4-way image classification set "dataset_oiseaux" from GitHub (Yannickthomas0602/Yolo_projet_etude); label vocabulary: balbuzard, cormoran, heron, mouette goeland.

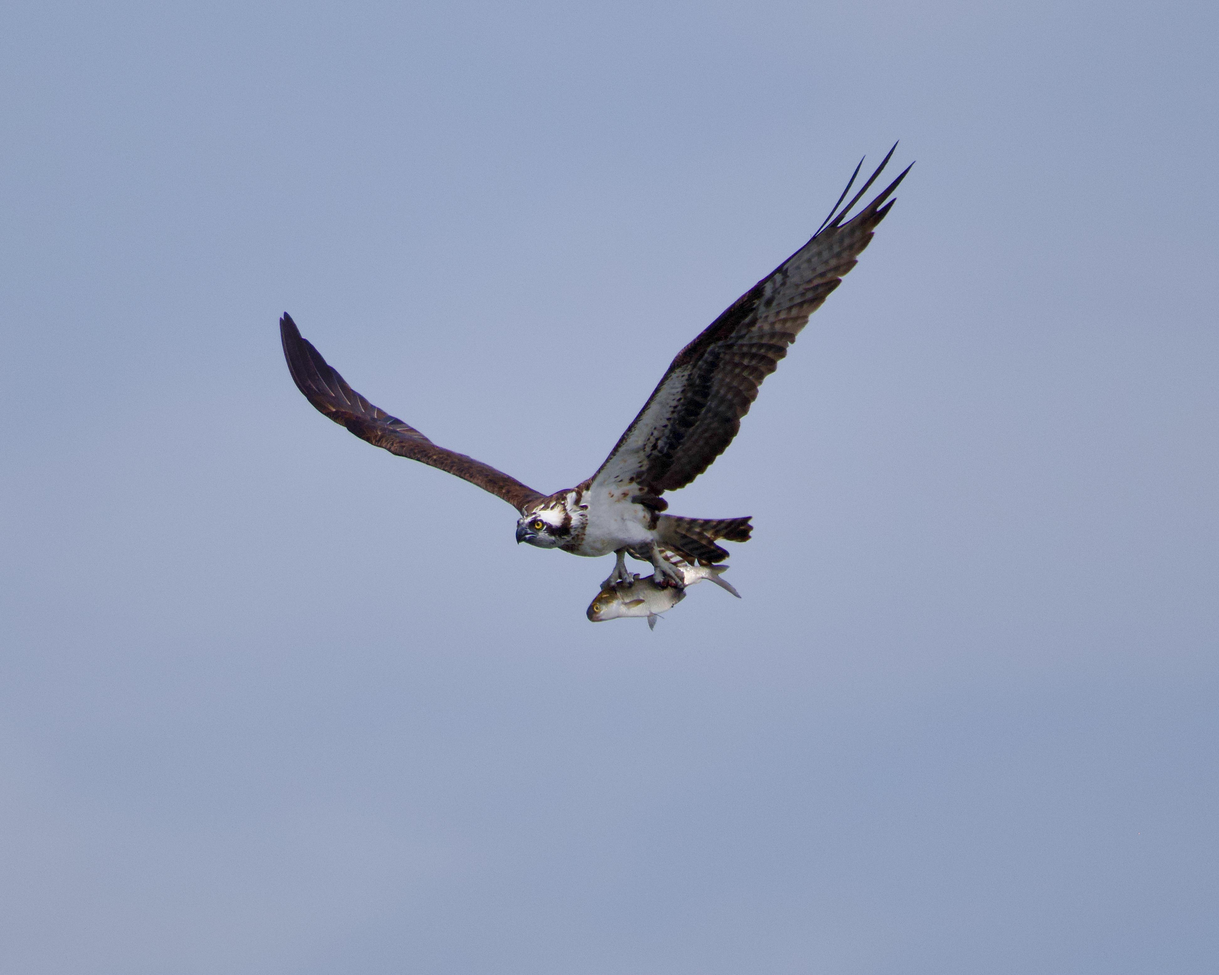
Label: balbuzard

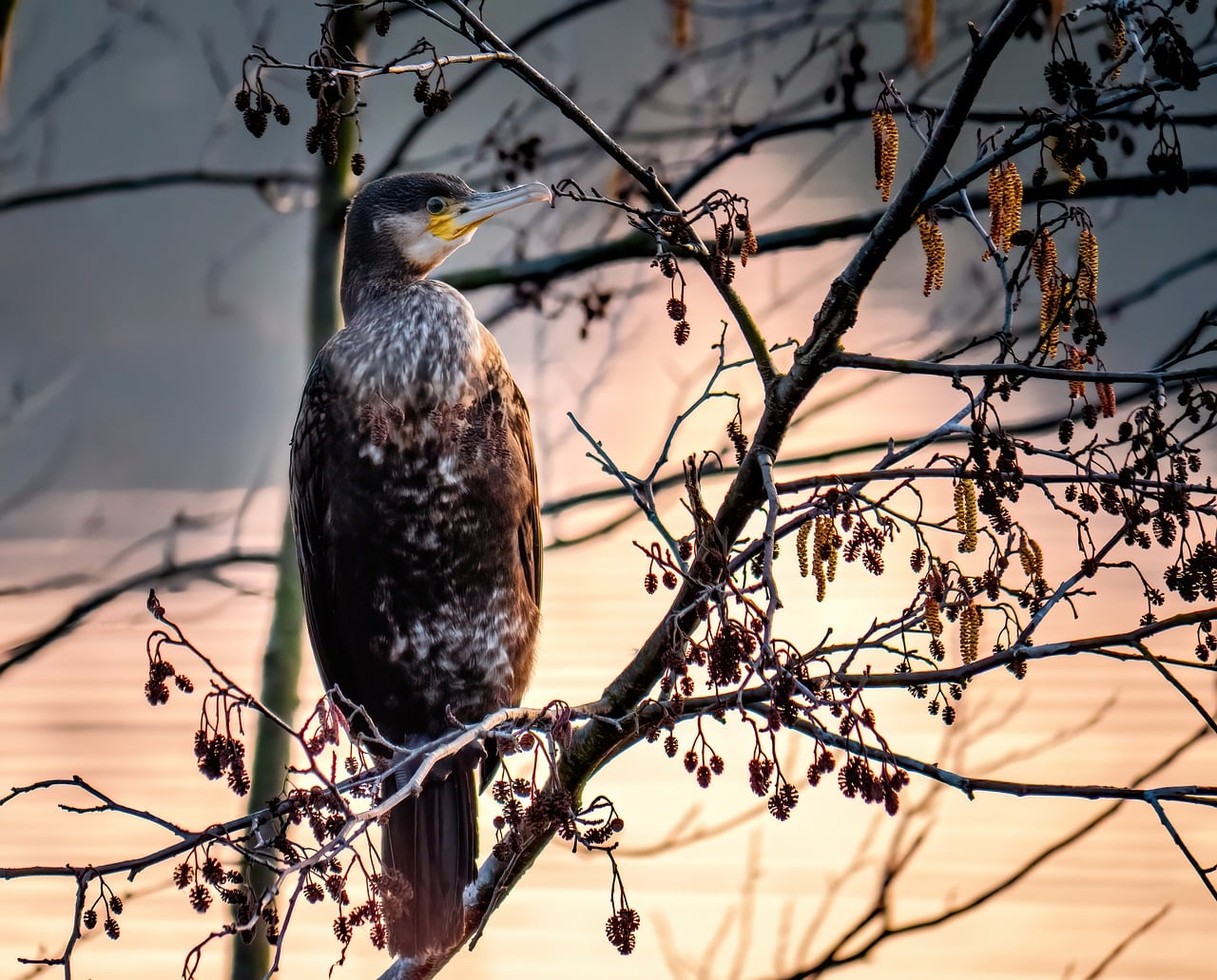
Label: cormoran

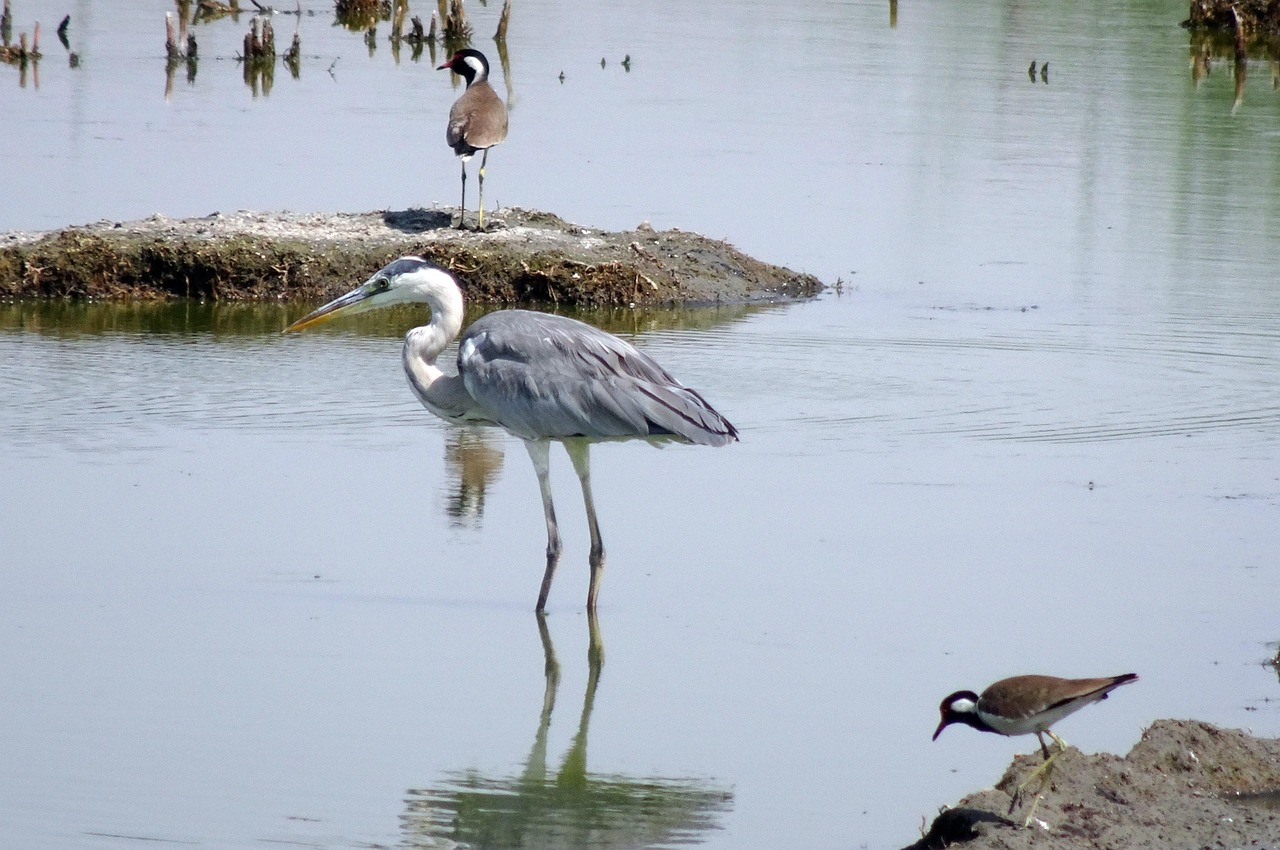
Label: heron

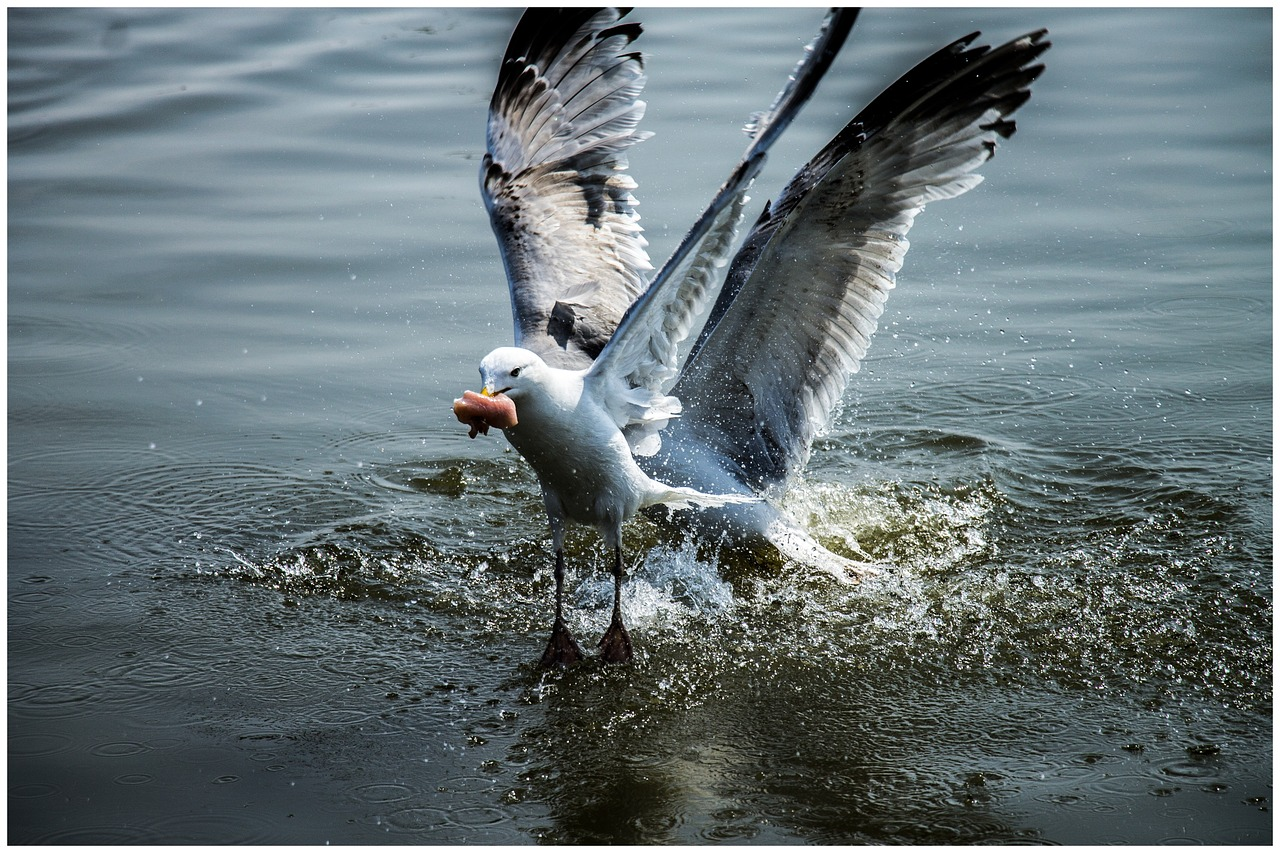
Label: mouette goeland

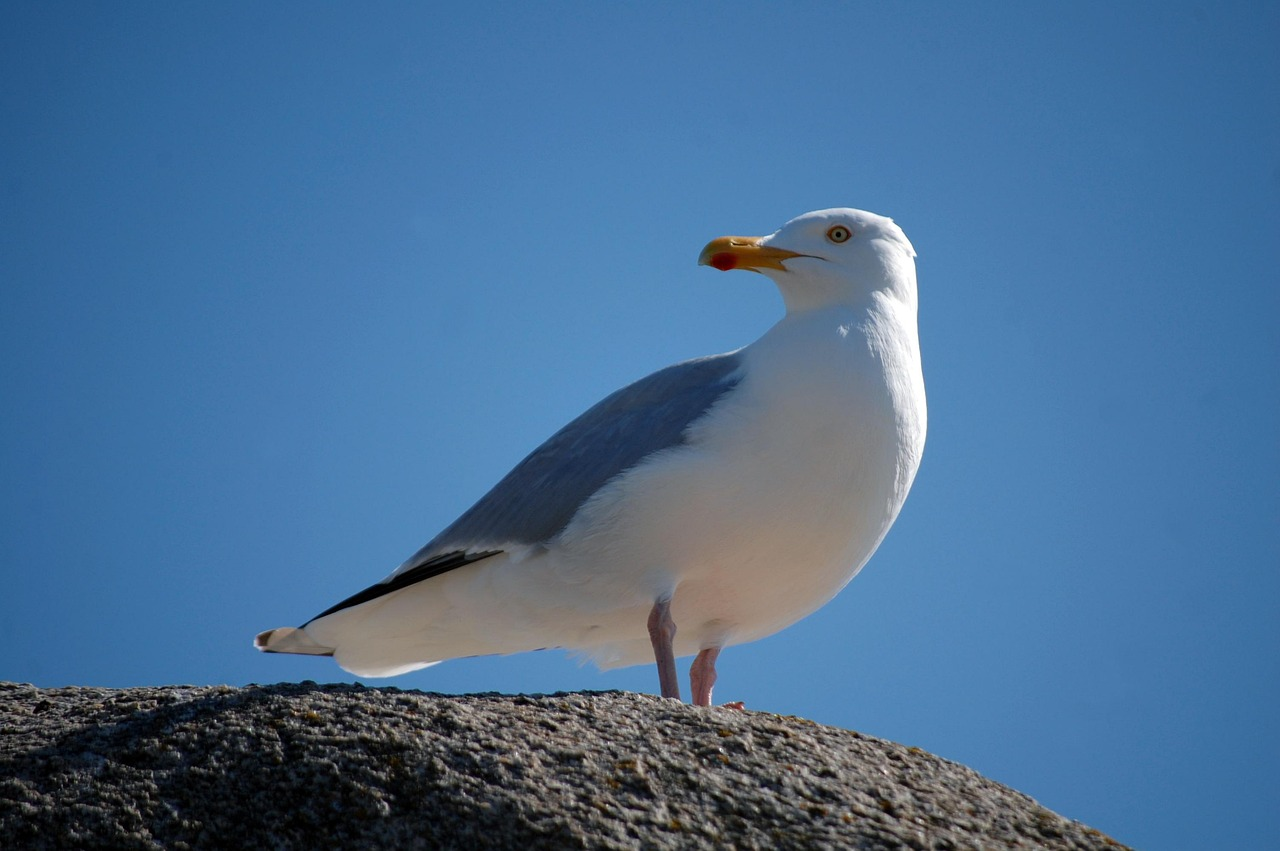
Label: mouette goeland

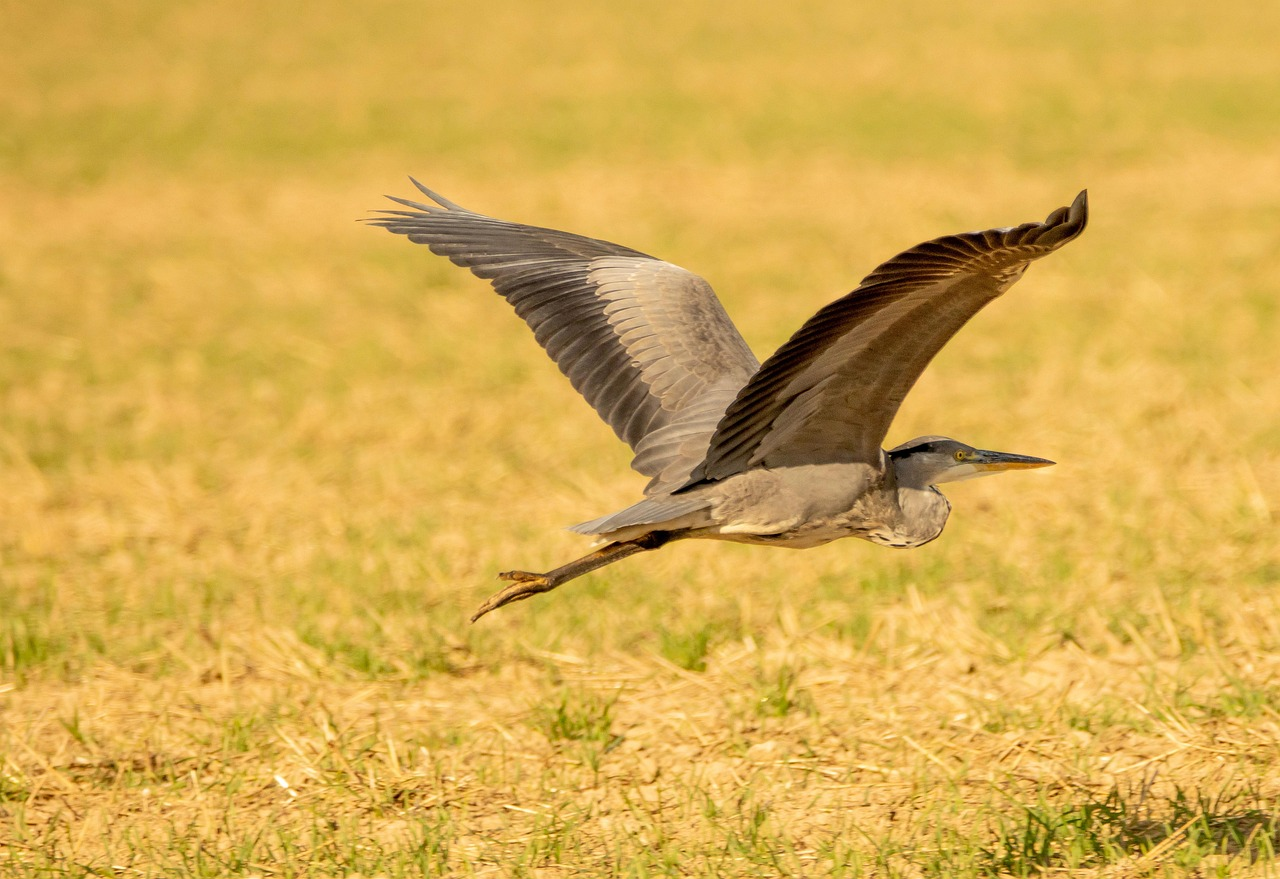
Label: heron
